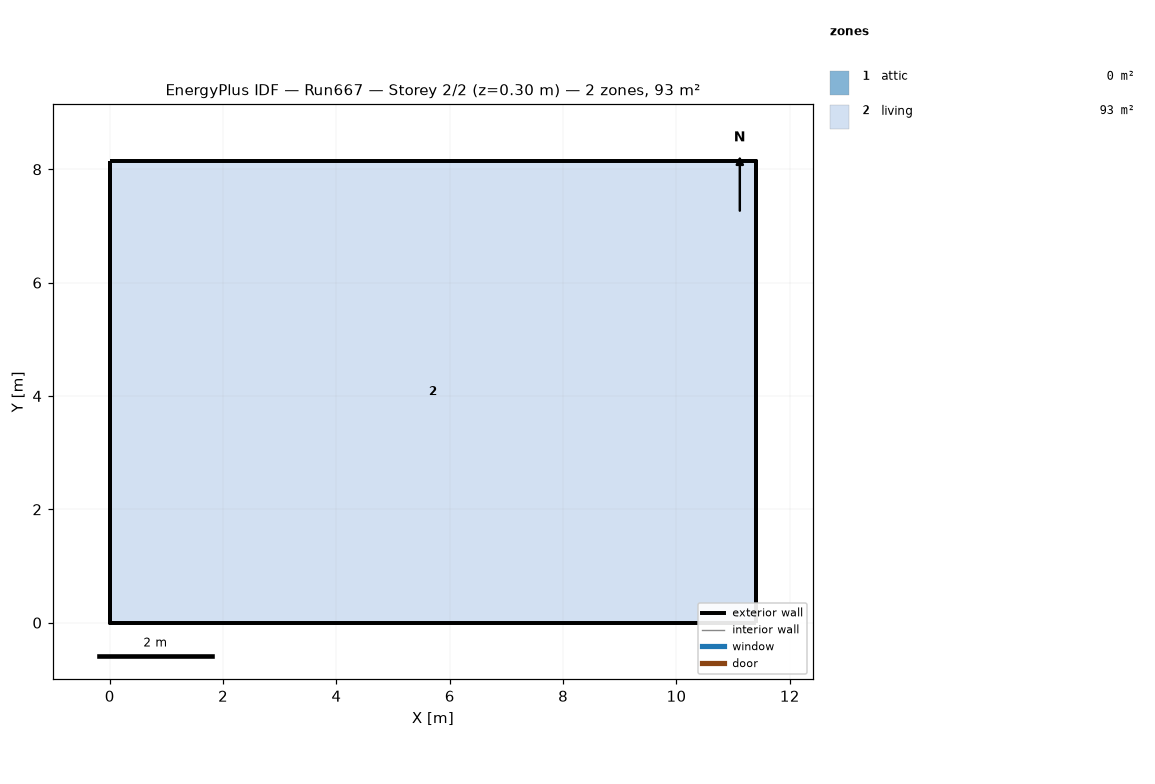
=== STOREY PLAN SPEC (per zone: floor XY polygon, exterior-wall plan segments, windows/doors) ===
zone 1: attic  (0.0 m²)
  exterior wall: (11.40, 0.00) – (11.40, 8.15) – (11.40, 4.07)  [12.2 m]
  exterior wall: (0.00, 8.15) – (0.00, 0.00) – (0.00, 4.07)  [12.2 m]
zone 2: living  (92.9 m²)
  floor: (0.00, 0.00) (0.00, 8.15) (11.40, 8.15) (11.40, 0.00)
  exterior wall: (0.00, 0.00) – (11.40, 0.00)  [11.4 m]
  exterior wall: (11.40, 0.00) – (11.40, 8.15)  [8.1 m]
  exterior wall: (11.40, 8.15) – (0.00, 8.15)  [11.4 m]
  exterior wall: (0.00, 8.15) – (0.00, 0.00)  [8.1 m]

=== DERIVED (storey summary) ===
Building: Run667
Storey: 2 of 2  (floor level z = 0.30 m)
Storey gross floor area: 92.9 m²
Zones on this storey: 2
  - attic: floor 0.0 m²; exterior wall 24.4 m (11.2 m²); WWR 0.0%
  - living: floor 92.9 m²; exterior wall 39.1 m (286.0 m²); WWR 0.0%
Zone adjacency: (none detected)